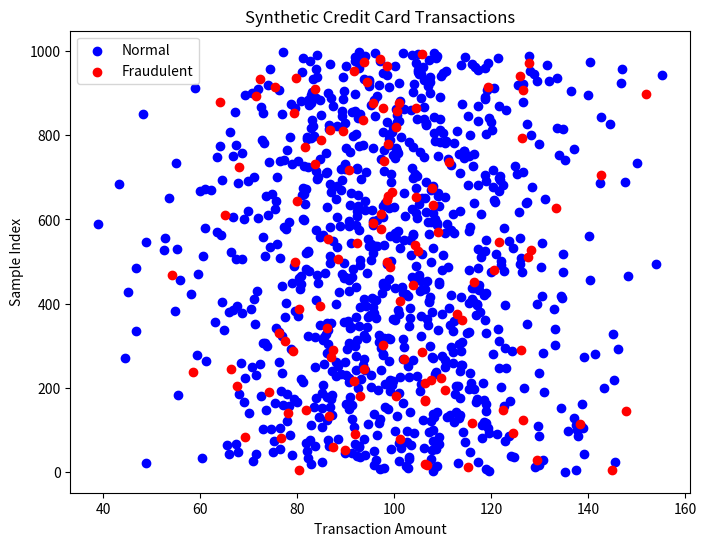

Python code for this plot:
import numpy as np
import pandas as pd
import matplotlib.pyplot as plt

# Generate synthetic data
np.random.seed(0)
num_samples = 1000

# Generate transaction amounts
transaction_amounts = np.random.normal(loc=100, scale=20, size=num_samples)

# Generate labels (0 for normal, 1 for fraudulent)
labels = np.random.choice([0, 1], size=num_samples, p=[0.9, 0.1])

# Create a DataFrame
data = pd.DataFrame({'TransactionAmount': transaction_amounts, 'Label': labels})

# Create a scatter plot to visualize the data
plt.figure(figsize=(8, 6))
plt.scatter(data[data['Label'] == 0]['TransactionAmount'], data[data['Label'] == 0].index, color='blue', label='Normal')
plt.scatter(data[data['Label'] == 1]['TransactionAmount'], data[data['Label'] == 1].index, color='red', label='Fraudulent')
plt.xlabel('Transaction Amount')
plt.ylabel('Sample Index')
plt.legend()
plt.title('Synthetic Credit Card Transactions')

# Save the scatterplot as an image (e.g., PNG)
plt.savefig('scatterplot.png', dpi=300, bbox_inches='tight')

# Save the DataFrame to a CSV file
data.to_csv('3.csv', index=False)

# Display the scatterplot (optional)
plt.show()
